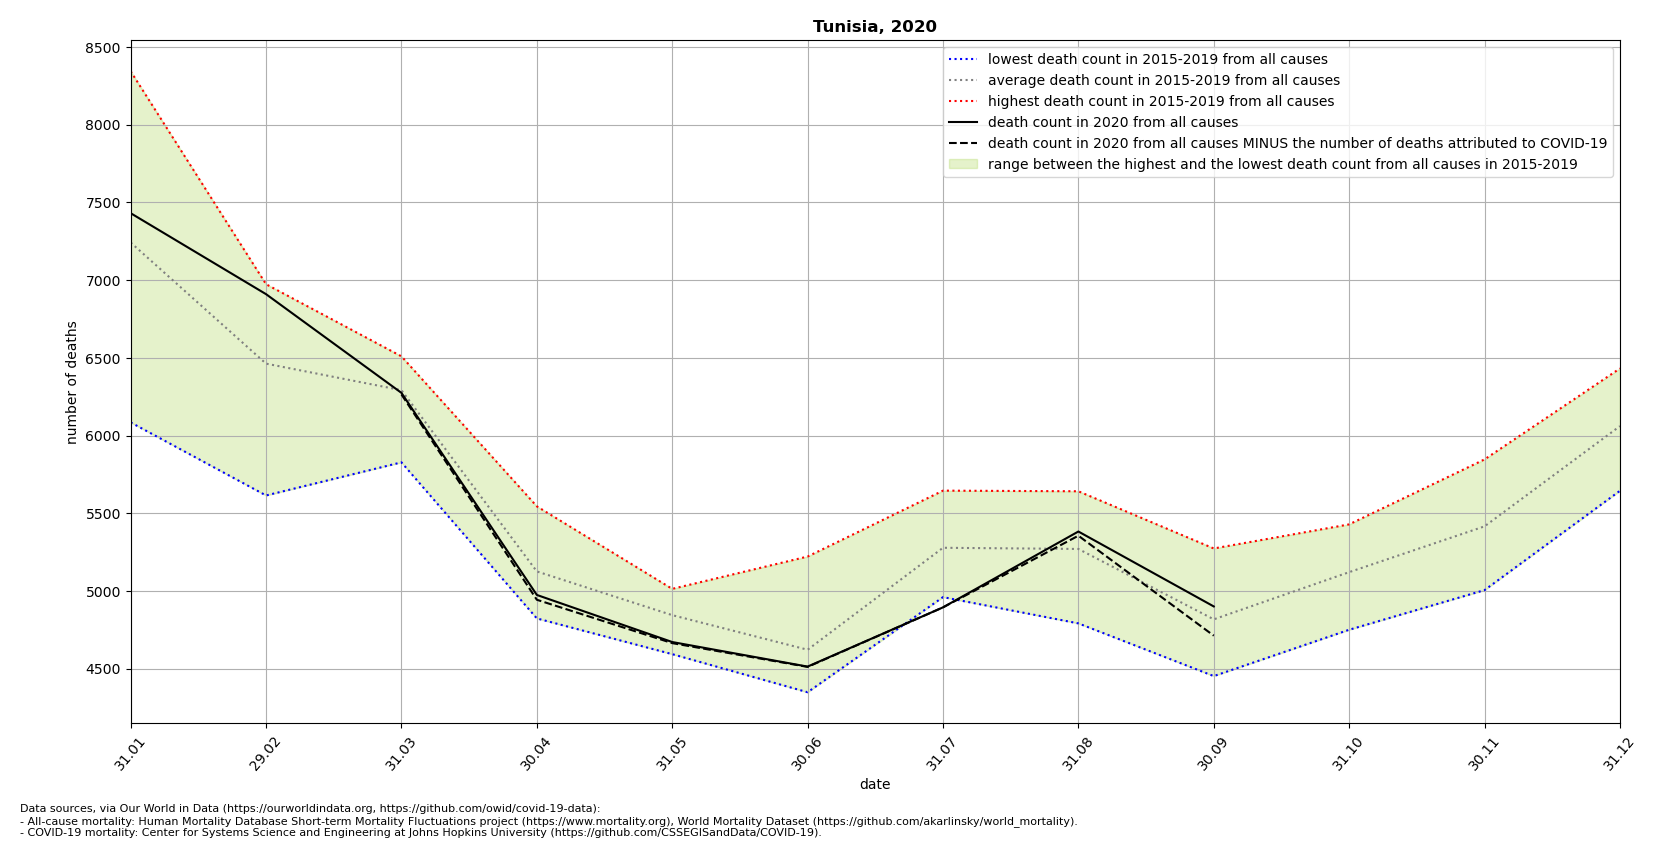

The table this chart was drawn from, first rows:
location, date, time, time_unit, deaths_2010_all_ages, deaths_2011_all_ages, deaths_2012_all_ages, deaths_2013_all_ages, deaths_2014_all_ages, deaths_2015_all_ages, deaths_2016_all_ages, deaths_2017_all_ages, deaths_2018_all_ages, deaths_2019_all_ages, deaths_2020_all_ages, deaths_2021_all_ages, new_deaths, deaths_min, deaths_max, deaths_mean, deaths_noncovid
Tunisia, 2020-01-31, 1, monthly, , , , , , 7019, 6085, 8344, 7208, 7555, 7431, , , 6085, 8344, 7242, 
Tunisia, 2020-02-29, 2, monthly, , , , , , 6704, 5615, 6616, 6406, 6974, 6910, , , 5615, 6974, 6463, 
Tunisia, 2020-03-31, 3, monthly, , , , , , 6468, 6222, 5828, 6434, 6510, 6275, , 10.0, 5828, 6510, 6292, 6265
Tunisia, 2020-04-30, 4, monthly, , , , , , 5086, 4824, 4935, 5241, 5545, 4975, , 31.0, 4824, 5545, 5126, 4944
Tunisia, 2020-05-31, 5, monthly, , , , , , 4594, 4894, 4901, 4822, 5014, 4672, , 7.0, 4594, 5014, 4845, 4665
Tunisia, 2020-06-30, 6, monthly, , , , , , 4468, 4349, 4504, 4569, 5222, 4514, , 2.0, 4349, 5222, 4622, 4512
Tunisia, 2020-07-31, 7, monthly, , , , , , 4985, 4961, 5191, 5609, 5646, 4895, , 0.0, 4961, 5646, 5278, 4895
Tunisia, 2020-08-31, 8, monthly, , , , , , 5383, 4792, 5557, 4980, 5642, 5383, , 27.0, 4792, 5642, 5271, 5356
Tunisia, 2020-09-30, 9, monthly, , , , , , 4664, 4453, 4689, 5010, 5274, 4901, , 188.0, 4453, 5274, 4818, 4713
Tunisia, 2020-10-31, 10, monthly, , , , , , 4965, 4751, 5064, 5429, 5399, , , 1052, 4751, 5429, 5122, 
Tunisia, 2020-11-30, 11, monthly, , , , , , 5006, 5249, 5437, 5542, 5847, , , 1943, 5006, 5847, 5416, 
Tunisia, 2020-12-31, 12, monthly, , , , , , 5645, 5733, 6381, 6114, 6432, , , 1416, 5645, 6432, 6061, 
